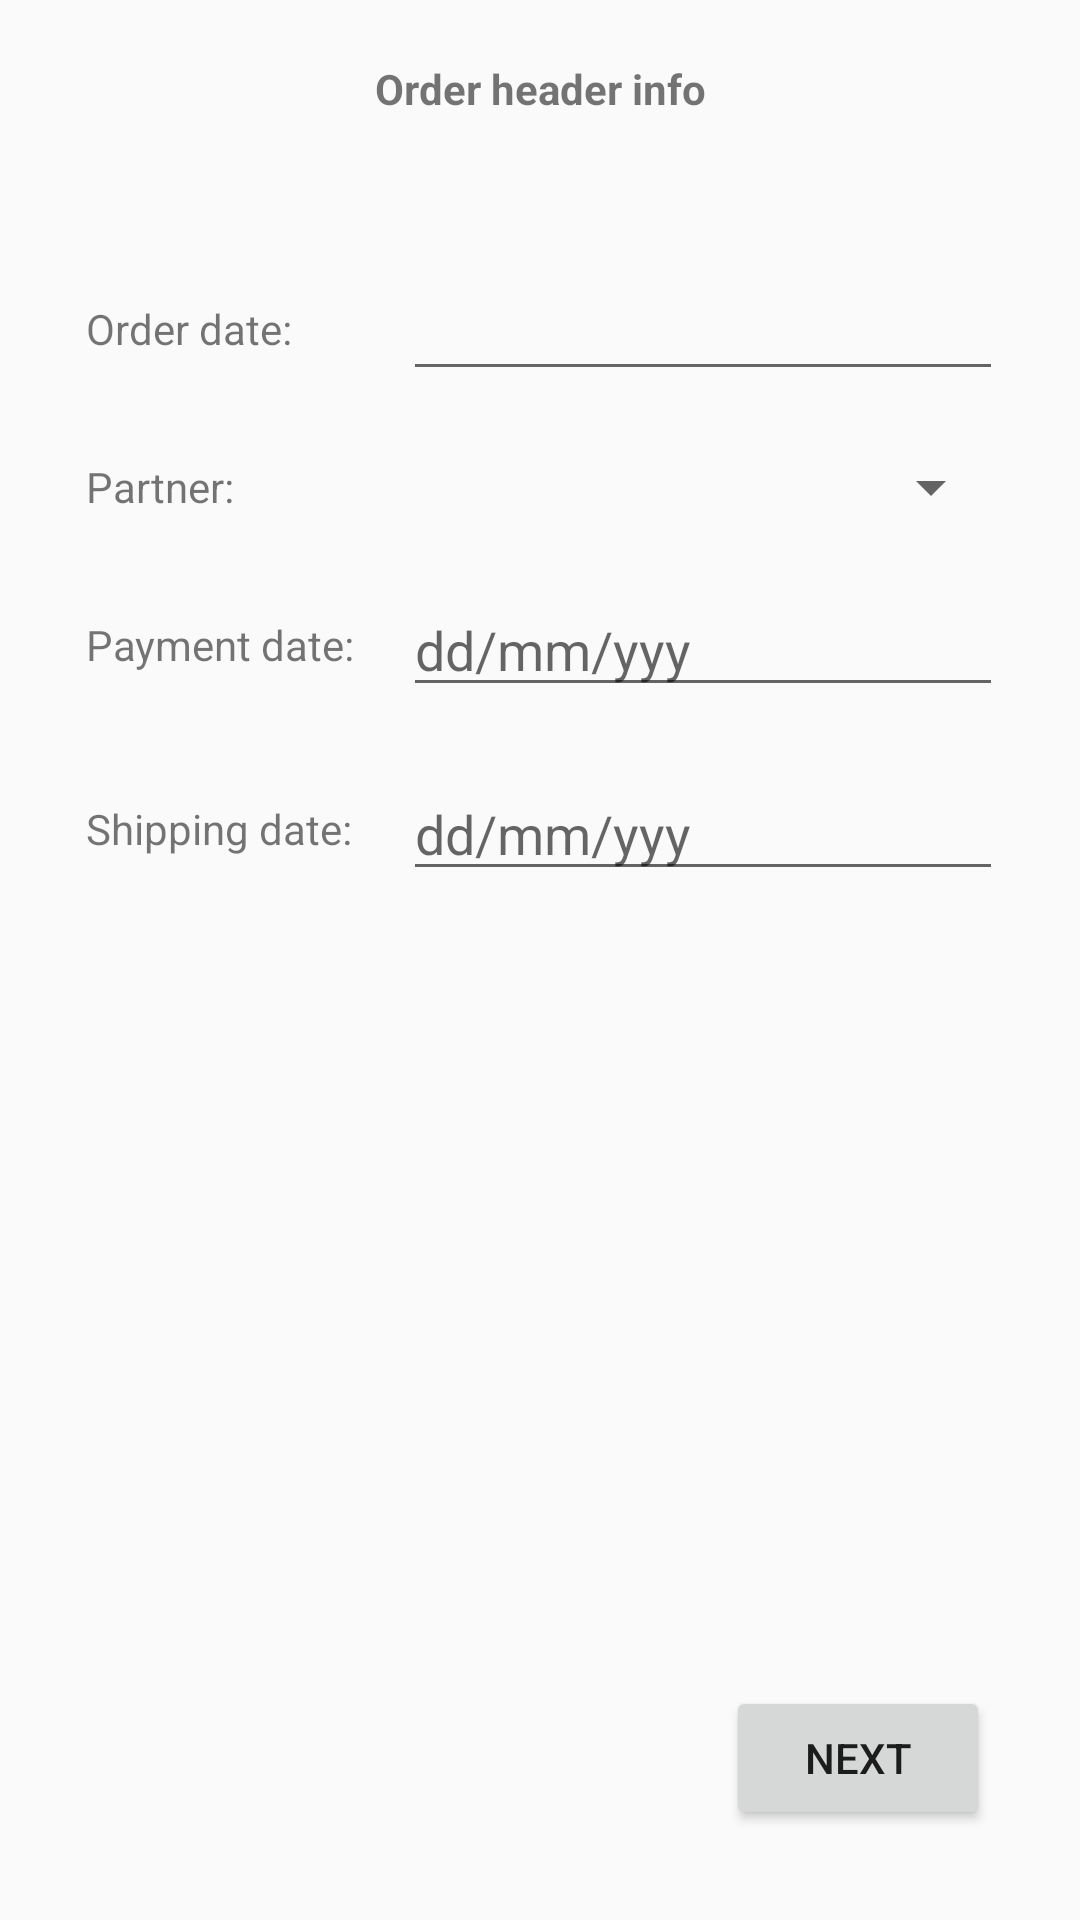

Reconstruct the res/layout file that produces this screen, plus the resources it refers to.
<!-- AndroidManifest.xml: application theme Theme.AppCompat.Light.NoActionBar -->
<!-- res/layout/layout_anadir_cabecera_pedido.xml -->
<?xml version="1.0" encoding="utf-8"?>
<androidx.constraintlayout.widget.ConstraintLayout xmlns:android="http://schemas.android.com/apk/res/android"
    xmlns:tools="http://schemas.android.com/tools"
    android:layout_width="match_parent"
    android:layout_height="match_parent"
    xmlns:app="http://schemas.android.com/apk/res-auto">

    <TextView
        android:id="@+id/txvTituloCabecera"
        android:layout_width="wrap_content"
        android:layout_height="wrap_content"
        app:layout_constraintEnd_toEndOf="parent"
        app:layout_constraintStart_toStartOf="parent"
        app:layout_constraintTop_toTopOf="parent"
        android:textStyle="bold"
        android:text="@string/orderHeader"
        android:layout_marginTop="20dp"/>

    <LinearLayout
        android:layout_width="wrap_content"
        android:layout_height="wrap_content"
        app:layout_constraintEnd_toEndOf="parent"
        app:layout_constraintHorizontal_bias="0.525"
        app:layout_constraintStart_toStartOf="parent"
        app:layout_constraintTop_toBottomOf="@+id/txvTituloCabecera"
        android:layout_marginTop="50dp"
        android:orientation="vertical">

        <androidx.constraintlayout.widget.ConstraintLayout
            android:layout_width="wrap_content"
            android:layout_height="wrap_content">

            
            <TextView
                android:id="@+id/txvOderDate"
                android:layout_width="wrap_content"
                android:layout_height="0dp"
                android:text="@string/oderDate"
                app:layout_constraintStart_toStartOf="parent"
                app:layout_constraintTop_toTopOf="@id/edtOrderDate"
                app:layout_constraintBottom_toBottomOf="@id/edtOrderDate"
                android:gravity="center_vertical"/>

            <EditText
                android:id="@+id/edtOrderDate"
                android:layout_width="200dp"
                android:layout_height="wrap_content"
                android:focusable="false"
                android:inputType="none"
                app:layout_constraintStart_toEndOf="@+id/txvPaymentDate"
                app:layout_constraintTop_toTopOf="parent"
                android:layout_marginStart="16dp"/>

            
            <TextView
                android:id="@+id/txvPartnerName"
                android:layout_width="wrap_content"
                android:layout_height="0dp"
                android:text="@string/partner"
                app:layout_constraintStart_toStartOf="parent"
                app:layout_constraintTop_toTopOf="@id/spnNombrePartner"
                app:layout_constraintBottom_toBottomOf="@id/spnNombrePartner"
                android:gravity="center_vertical"/>

            <Spinner
                android:id="@+id/spnNombrePartner"
                android:layout_width="200dp"
                android:layout_height="wrap_content"
                app:layout_constraintTop_toBottomOf="@id/edtOrderDate"
                app:layout_constraintEnd_toEndOf="parent"
                android:layout_marginTop="20dp"/>

            
            <TextView
                android:id="@+id/txvPaymentDate"
                android:layout_width="wrap_content"
                android:layout_height="0dp"
                android:text="@string/paymentDate"
                app:layout_constraintStart_toStartOf="parent"
                app:layout_constraintTop_toTopOf="@id/edtPaymentDate"
                app:layout_constraintBottom_toBottomOf="@id/edtPaymentDate"
                android:gravity="center_vertical" />

            <EditText
                android:id="@+id/edtPaymentDate"
                android:layout_width="200dp"
                android:layout_height="wrap_content"
                android:focusable="false"
                android:inputType="none"
                android:hint="dd/mm/yyy"
                app:layout_constraintTop_toBottomOf="@id/spnNombrePartner"
                app:layout_constraintEnd_toEndOf="parent"
                android:layout_marginTop="20dp"/>

            
            <TextView
                android:id="@+id/txvShippingDate"
                android:layout_width="wrap_content"
                android:layout_height="0dp"
                android:text="@string/shippingDate"
                app:layout_constraintStart_toStartOf="parent"
                app:layout_constraintTop_toTopOf="@id/edtShippingDate"
                app:layout_constraintBottom_toBottomOf="@id/edtShippingDate"
                android:gravity="center_vertical"/>

            <EditText
                android:id="@+id/edtShippingDate"
                android:layout_width="200dp"
                android:layout_height="wrap_content"
                android:focusable="false"
                android:inputType="none"
                android:hint="dd/mm/yyy"
                app:layout_constraintTop_toBottomOf="@id/edtPaymentDate"
                app:layout_constraintEnd_toEndOf="parent"
                android:layout_marginTop="20dp"/>
        </androidx.constraintlayout.widget.ConstraintLayout>
    </LinearLayout>

    <Button
        android:id="@+id/btnNext"
        android:layout_width="wrap_content"
        android:layout_height="wrap_content"
        android:text="@string/next"
        app:layout_constraintEnd_toEndOf="parent"
        app:layout_constraintBottom_toBottomOf="parent"
        android:layout_margin="30dp"/>

</androidx.constraintlayout.widget.ConstraintLayout>
<!-- resources referenced by this layout -->
<resources>
  <string name="next">Next</string>
  <string name="oderDate">Order date:</string>
  <string name="orderHeader">Order header info</string>
  <string name="partner">Partner:</string>
  <string name="paymentDate">Payment date:</string>
  <string name="shippingDate">Shipping date:</string>
</resources>
